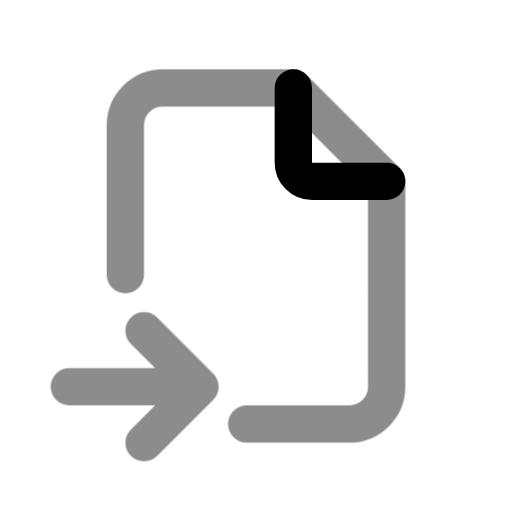
t = 0.00 s
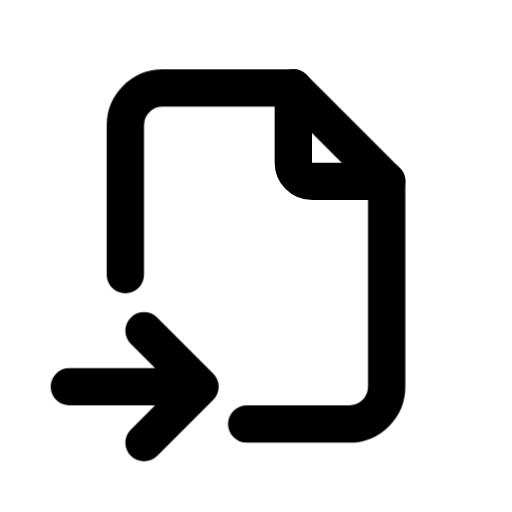
t = 0.60 s
t = 1.04 s: frame unchanged from t = 0.60 s, image omitted
t = 1.66 s: frame unchanged from t = 0.60 s, image omitted
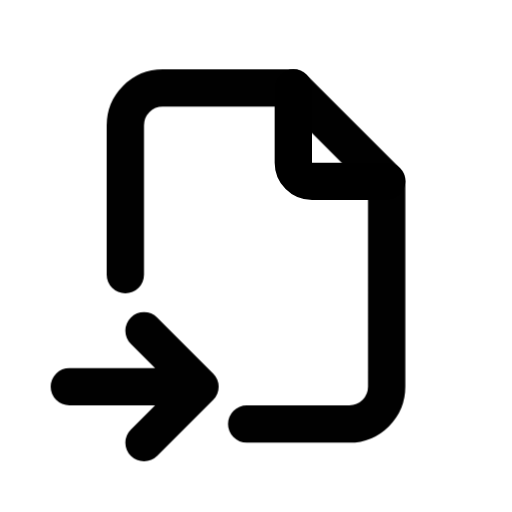
t = 2.06 s
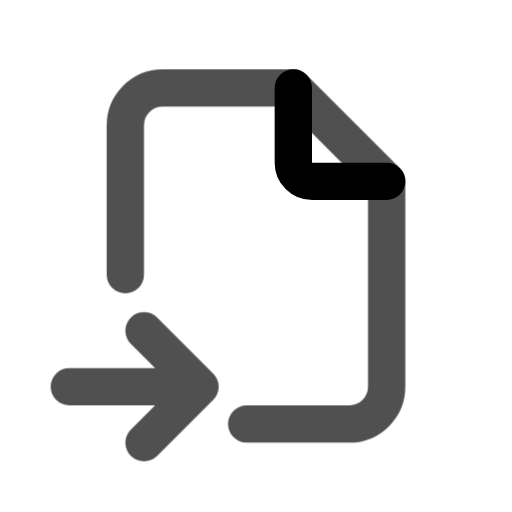
t = 2.85 s

The animated SVG that drew these frames (rendered in a browser with its animation timeline set to each time). Animation: 1 CSS @keyframes rule; one cycle of 3.25 s, repeats indefinitely.

<svg xmlns="http://www.w3.org/2000/svg" width="24" height="24" fill="none" stroke="currentColor" stroke-linecap="round" stroke-linejoin="round" stroke-width="2" viewBox="0 0 24 24">
    <!-- Generated by scripts/icon-expansion/generate.mjs -->
    <!-- Adapted from Tabler Icons 3.34.1.
MIT License

Copyright (c) 2020-2024 Paweł Kuna

Permission is hereby granted, free of charge, to any person obtaining a copy
of this software and associated documentation files (the "Software"), to deal
in the Software without restriction, including without limitation the rights
to use, copy, modify, merge, publish, distribute, sublicense, and/or sell
copies of the Software, and to permit persons to whom the Software is
furnished to do so, subject to the following conditions:

The above copyright notice and this permission notice shall be included in all
copies or substantial portions of the Software.

THE SOFTWARE IS PROVIDED "AS IS", WITHOUT WARRANTY OF ANY KIND, EXPRESS OR
IMPLIED, INCLUDING BUT NOT LIMITED TO THE WARRANTIES OF MERCHANTABILITY,
FITNESS FOR A PARTICULAR PURPOSE AND NONINFRINGEMENT. IN NO EVENT SHALL THE
AUTHORS OR COPYRIGHT HOLDERS BE LIABLE FOR ANY CLAIM, DAMAGES OR OTHER
LIABILITY, WHETHER IN AN ACTION OF CONTRACT, TORT OR OTHERWISE, ARISING FROM,
OUT OF OR IN CONNECTION WITH THE SOFTWARE OR THE USE OR OTHER DEALINGS IN THE
SOFTWARE. -->
    <style>
        @media (prefers-reduced-motion: no-preference) {
            @keyframes ira-exp-pulse { 0%, 100% { opacity: 1; } 22% { opacity: .45; } 40% { opacity: 1; } }
            [data-ira-motion="file-import"] { transform-box: fill-box; transform-origin: center; animation: ira-exp-pulse 2.65s ease-in-out -0.6s infinite; }
        }
    </style>
    <g transform="translate(1.5 1.5) scale(.875)"><path d="M14 3v4a1 1 0 0 0 1 1h4"/></g>
    <g data-ira-motion="file-import"><g transform="translate(1.5 1.5) scale(.875)"><path d="M5 13v-8a2 2 0 0 1 2 -2h7l5 5v11a2 2 0 0 1 -2 2h-5.5m-9.5 -2h7m-3 -3l3 3l-3 3"/></g></g>
</svg>
